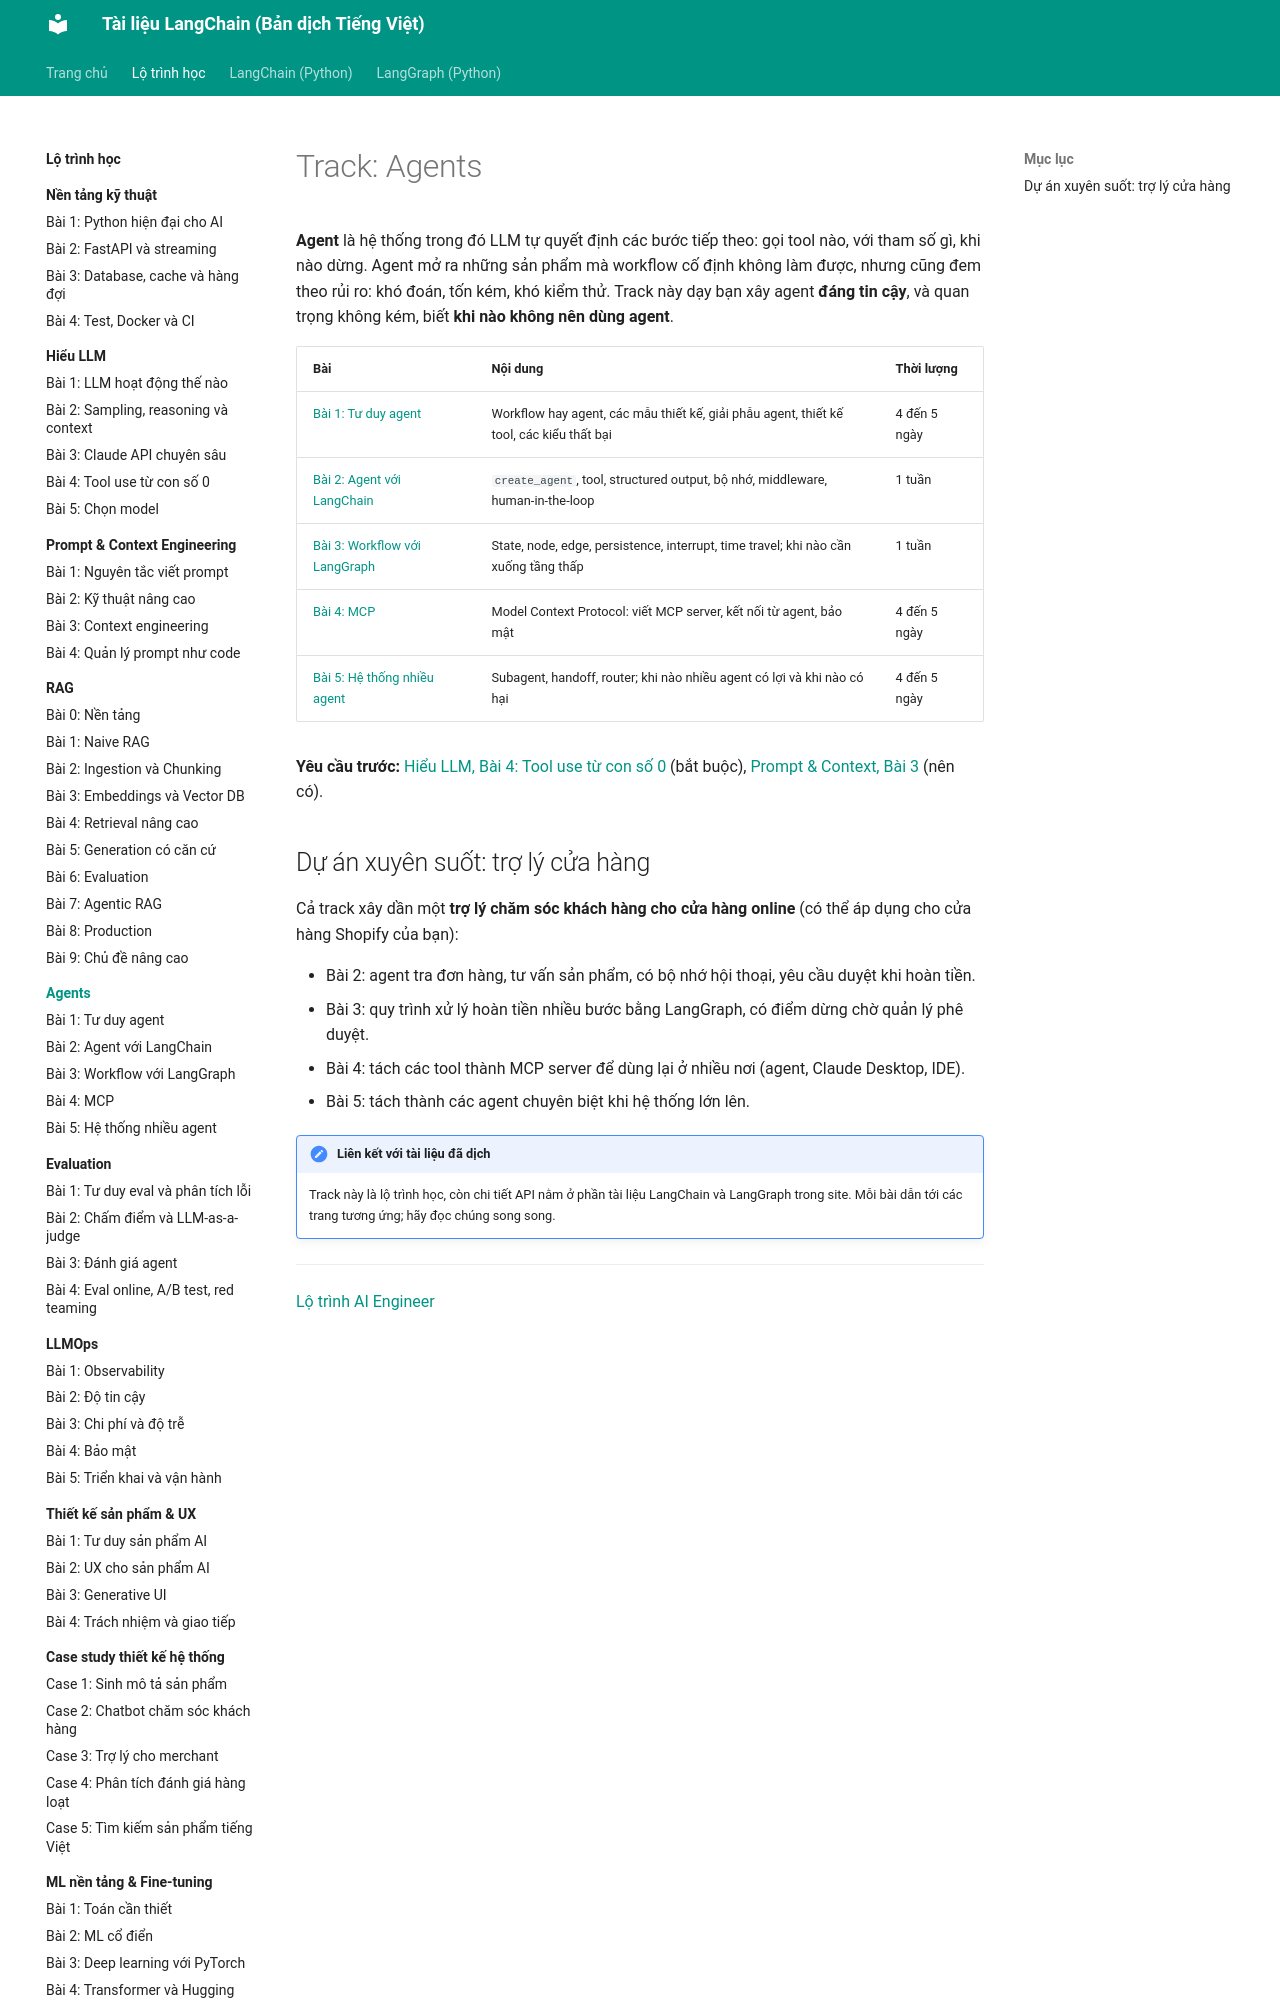

repository: leenguyen01it/langchain-docs · page: roadmap/agents/index.html · generator: mkdocs

# Track: Agents

**Agent** là hệ thống trong đó LLM tự quyết định các bước tiếp theo: gọi tool nào, với tham số gì, khi nào dừng. Agent mở ra những sản phẩm mà workflow cố định không làm được, nhưng cũng đem theo rủi ro: khó đoán, tốn kém, khó kiểm thử. Track này dạy bạn xây agent **đáng tin cậy**, và quan trọng không kém, biết **khi nào không nên dùng agent**.

| Bài | Nội dung | Thời lượng |
|---|---|---|
| [Bài 1: Tư duy agent](01-agent-loop.md) | Workflow hay agent, các mẫu thiết kế, giải phẫu agent, thiết kế tool, các kiểu thất bại | 4 đến 5 ngày |
| [Bài 2: Agent với LangChain](02-langchain-agents.md) | `create_agent`, tool, structured output, bộ nhớ, middleware, human-in-the-loop | 1 tuần |
| [Bài 3: Workflow với LangGraph](03-langgraph.md) | State, node, edge, persistence, interrupt, time travel; khi nào cần xuống tầng thấp | 1 tuần |
| [Bài 4: MCP](04-mcp.md) | Model Context Protocol: viết MCP server, kết nối từ agent, bảo mật | 4 đến 5 ngày |
| [Bài 5: Hệ thống nhiều agent](05-multi-agent.md) | Subagent, handoff, router; khi nào nhiều agent có lợi và khi nào có hại | 4 đến 5 ngày |

**Yêu cầu trước:** [Hiểu LLM, Bài 4: Tool use từ con số 0](../hieu-llm/04-tool-use.md) (bắt buộc), [Prompt & Context, Bài 3](../prompt-context/03-context-engineering.md) (nên có).
